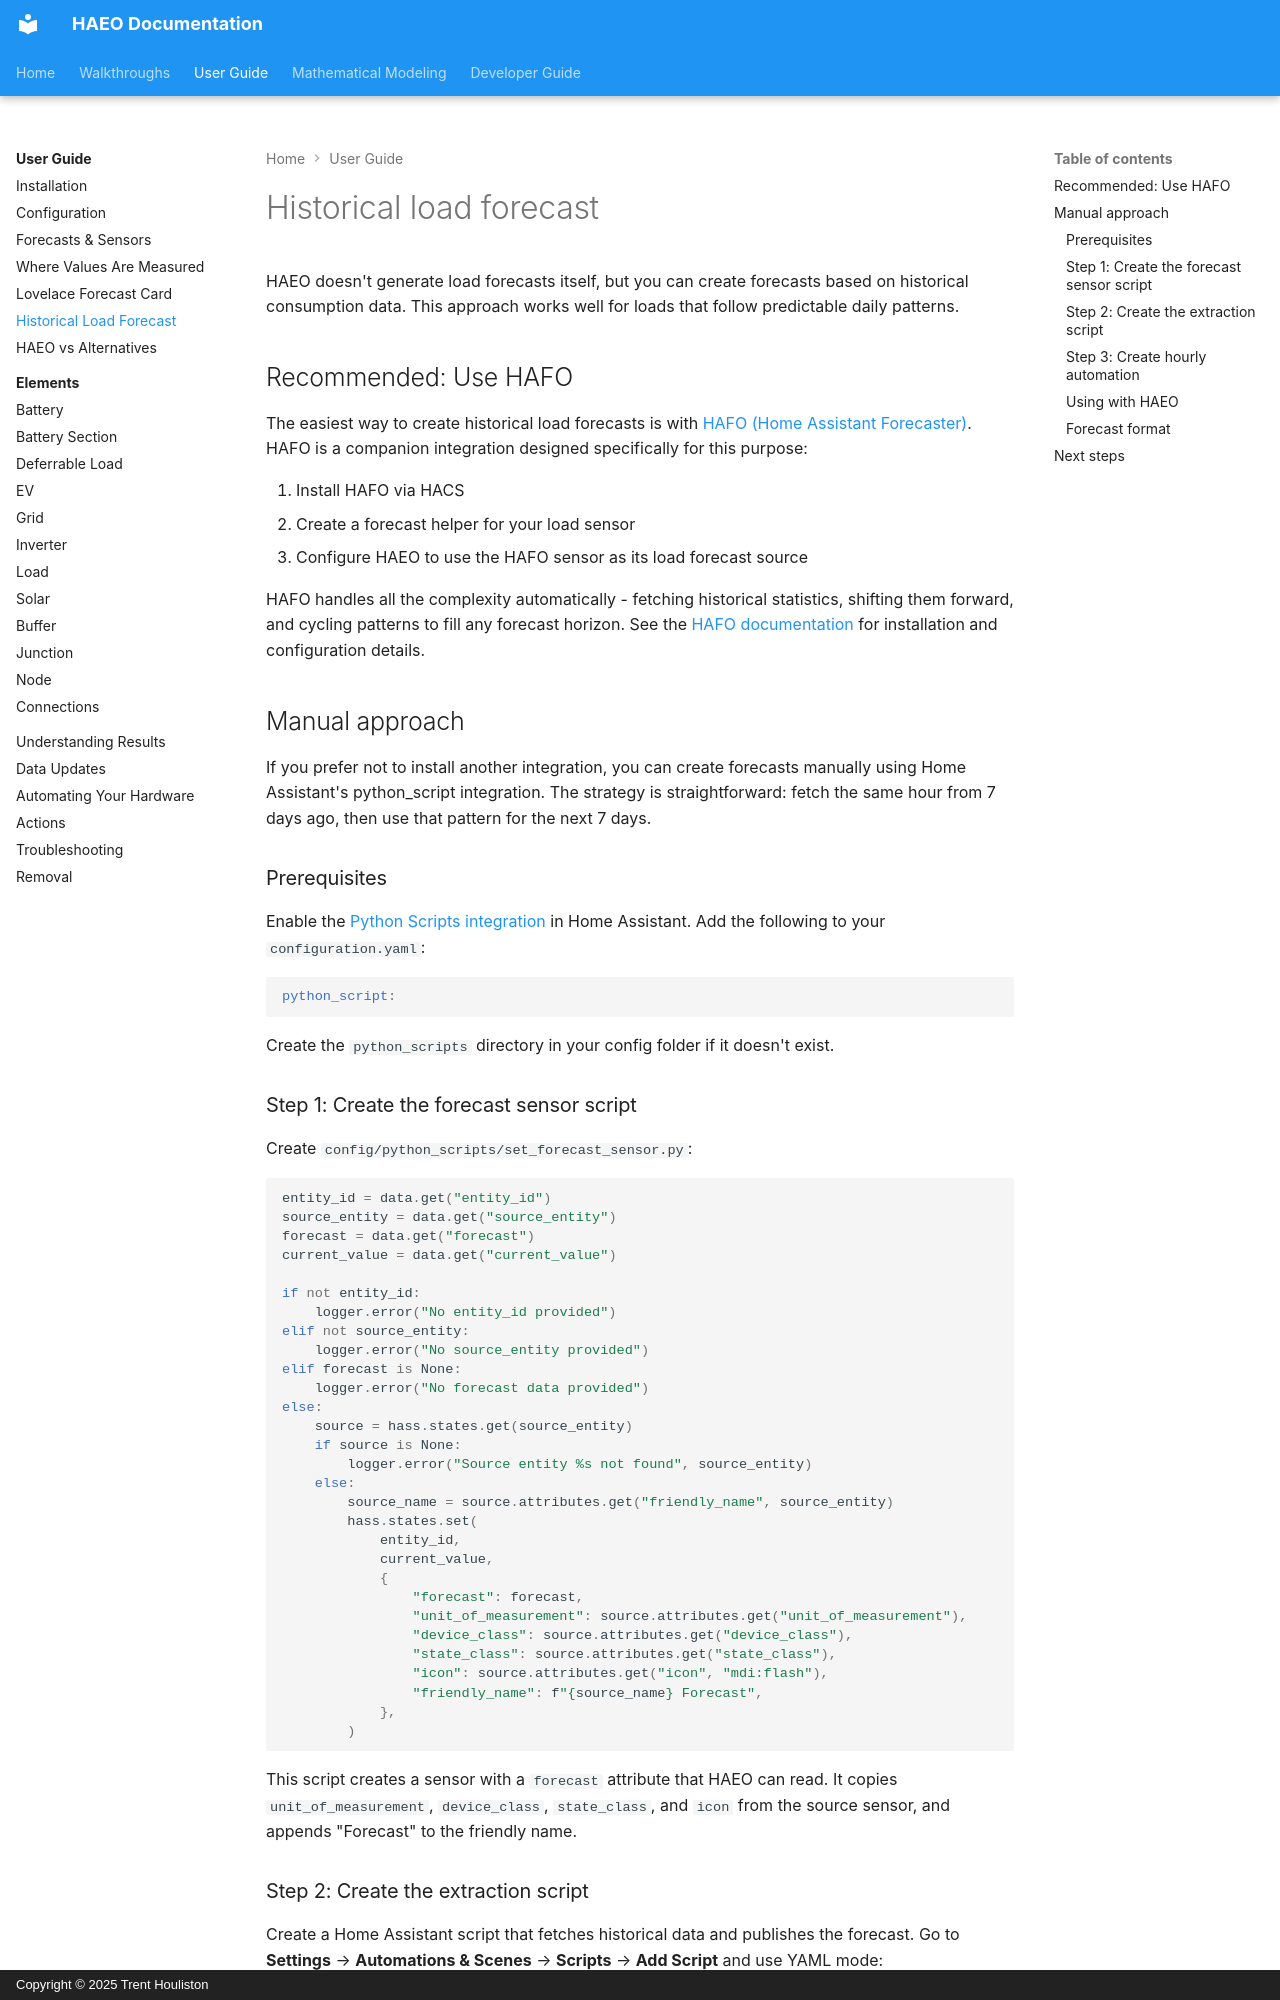

repository: hass-energy/haeo · page: user-guide/historical-load-forecast/index.html · generator: mkdocs · copyright: Copyright © 2025 Trent Houliston

# Historical load forecast

HAEO doesn't generate load forecasts itself, but you can create forecasts based on historical consumption data.
This approach works well for loads that follow predictable daily patterns.

## Recommended: Use HAFO

The easiest way to create historical load forecasts is with [HAFO (Home Assistant Forecaster)](https://hafo.haeo.io).
HAFO is a companion integration designed specifically for this purpose:

1. Install HAFO via HACS
2. Create a forecast helper for your load sensor
3. Configure HAEO to use the HAFO sensor as its load forecast source

HAFO handles all the complexity automatically - fetching historical statistics, shifting them forward, and cycling patterns to fill any forecast horizon.
See the [HAFO documentation](https://hafo.haeo.io) for installation and configuration details.

## Manual approach

If you prefer not to install another integration, you can create forecasts manually using Home Assistant's python_script integration.
The strategy is straightforward: fetch the same hour from 7 days ago, then use that pattern for the next 7 days.

### Prerequisites

Enable the [Python Scripts integration](https://www.home-assistant.io/integrations/python_script/) in Home Assistant.
Add the following to your `configuration.yaml`:

```yaml
python_script:
```

Create the `python_scripts` directory in your config folder if it doesn't exist.

### Step 1: Create the forecast sensor script

Create `config/python_scripts/set_forecast_sensor.py`:

```python
entity_id = data.get("entity_id")
source_entity = data.get("source_entity")
forecast = data.get("forecast")
current_value = data.get("current_value")

if not entity_id:
    logger.error("No entity_id provided")
elif not source_entity:
    logger.error("No source_entity provided")
elif forecast is None:
    logger.error("No forecast data provided")
else:
    source = hass.states.get(source_entity)
    if source is None:
        logger.error("Source entity %s not found", source_entity)
    else:
        source_name = source.attributes.get("friendly_name", source_entity)
        hass.states.set(
            entity_id,
            current_value,
            {
                "forecast": forecast,
                "unit_of_measurement": source.attributes.get("unit_of_measurement"),
                "device_class": source.attributes.get("device_class"),
                "state_class": source.attributes.get("state_class"),
                "icon": source.attributes.get("icon", "mdi:flash"),
                "friendly_name": f"{source_name} Forecast",
            },
        )
```

This script creates a sensor with a `forecast` attribute that HAEO can read.
It copies `unit_of_measurement`, `device_class`, `state_class`, and `icon` from the source sensor, and appends "Forecast" to the friendly name.
